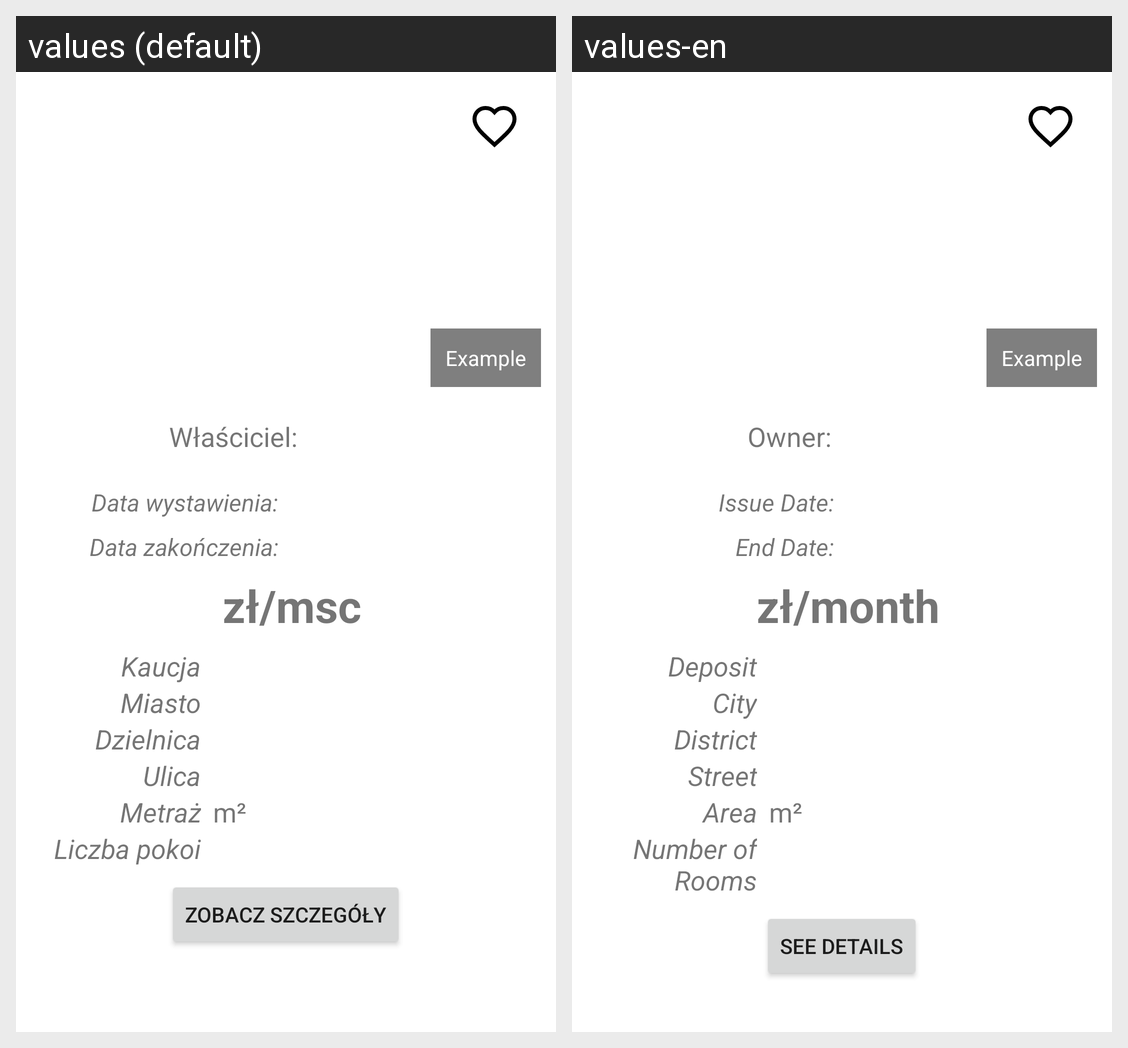

The same Android screen rendered under two of its app's locales, left to right. List the strings drawn on it with the default value and each locale's translation.
Android screen res/layout/bottom_sheet_offer_preview_layout.xml rendered under 2 locales, left to right: values (default), values-en. Device: Nexus 5 (rendered at 1080×1920; each locale shown at half size, 540×960, under a caption strip naming it); theme Theme.Flats4us21.
Strings drawn on this screen, with the default value and each locale's value (text and hints the layout hard-codes, and strings that could not be matched under every locale, appear in the picture but are not listed):

example
  values: Example
  values-en: Example

owner
  values: Właściciel:
  values-en: Owner:

issue_date
  values: Data wystawienia:
  values-en: Issue Date:

end_date
  values: Data zakończenia:
  values-en: End Date:

monthly_price
  values: zł/msc
  values-en: zł/month

deposit
  values: Kaucja
  values-en: Deposit

city
  values: Miasto
  values-en: City

district
  values: Dzielnica
  values-en: District

street
  values: Ulica
  values-en: Street

area
  values: Metraż
  values-en: Area

unit
  values: m²
  values-en: m²

number_of_rooms
  values: Liczba pokoi
  values-en: Number of Rooms

see_details
  values: Zobacz szczegóły
  values-en: See Details
